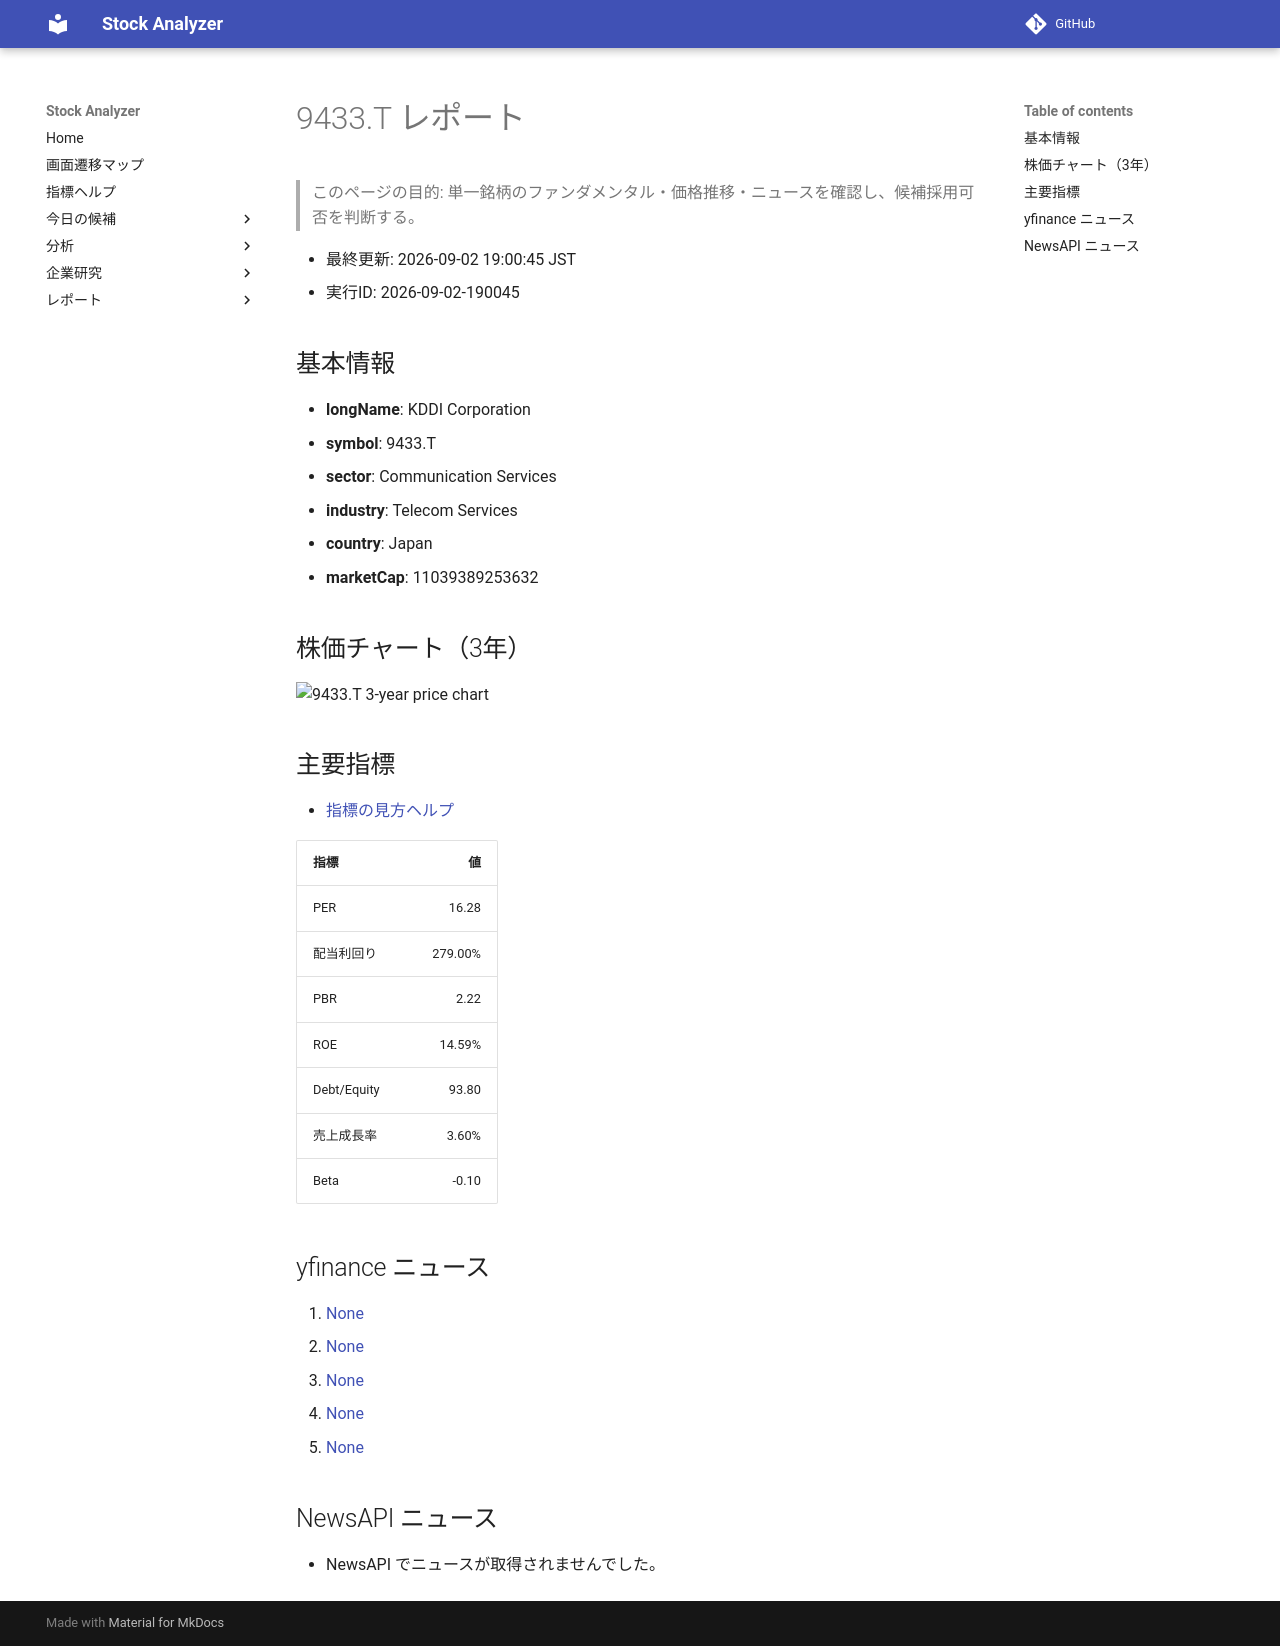

repository: Yumi-note/Making-APP · page: reports/2026-09-02/190045/9433_T/index.html · generator: mkdocs

# 9433.T レポート

> このページの目的: 単一銘柄のファンダメンタル・価格推移・ニュースを確認し、候補採用可否を判断する。

- 最終更新: 2026-09-02 19:00:45 JST
- 実行ID: 2026-09-02-190045

## 基本情報

- **longName**: KDDI Corporation
- **symbol**: 9433.T
- **sector**: Communication Services
- **industry**: Telecom Services
- **country**: Japan
- **marketCap**: 11039389253632

## 株価チャート（3年）

![9433.T 3-year price chart](9433_T_3y.png)

## 主要指標

- [指標の見方ヘルプ](../../../../indicators.md)

| 指標 | 値 |
|---|---:|
| PER | 16.28 |
| 配当利回り | 279.00% |
| PBR | 2.22 |
| ROE | 14.59% |
| Debt/Equity | 93.80 |
| 売上成長率 | 3.60% |
| Beta | -0.10 |

## yfinance ニュース

1. [None](None)
2. [None](None)
3. [None](None)
4. [None](None)
5. [None](None)

## NewsAPI ニュース

- NewsAPI でニュースが取得されませんでした。
